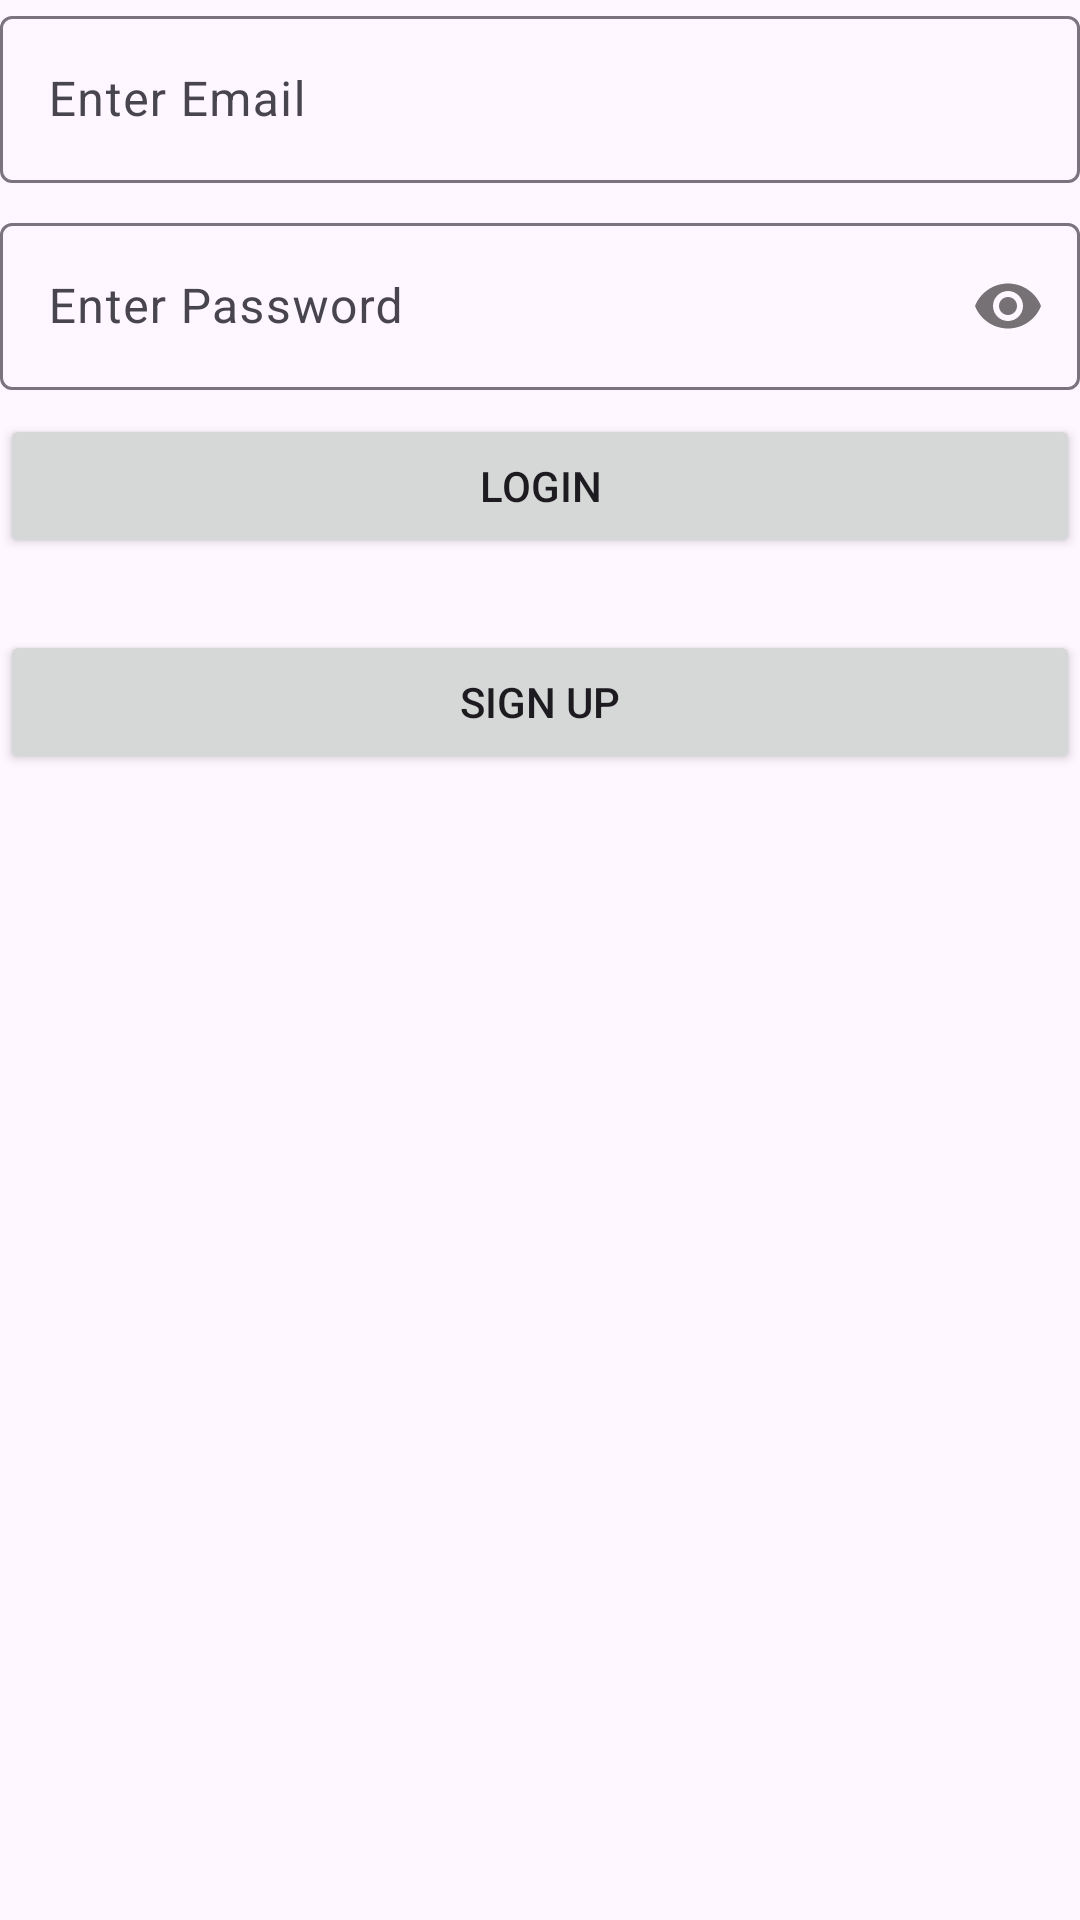

Reconstruct the res/layout file that produces this screen, plus the resources it refers to.
<!-- AndroidManifest.xml: application theme Theme.B1FirebaseAuth -->
<!-- res/layout/activity_login.xml -->
<?xml version="1.0" encoding="utf-8"?>
<LinearLayout xmlns:android="http://schemas.android.com/apk/res/android"
    xmlns:app="http://schemas.android.com/apk/res-auto"
    xmlns:tools="http://schemas.android.com/tools"
    android:id="@+id/main"
    android:layout_width="match_parent"
    android:layout_height="match_parent"
    android:orientation="vertical"
    android:layout_margin="16dp"
    tools:context=".LoginActivity">
    <com.google.android.material.textfield.TextInputLayout
        android:layout_marginBottom="8dp"
        android:layout_width="match_parent"
        android:hint="Enter Email"
        android:layout_height="wrap_content">
        <com.google.android.material.textfield.TextInputEditText
            android:layout_width="match_parent"
            android:layout_height="wrap_content"
            android:id="@+id/etEmail"/>
    </com.google.android.material.textfield.TextInputLayout>
    <com.google.android.material.textfield.TextInputLayout
        android:layout_marginBottom="8dp"
        android:layout_width="match_parent"
        android:hint="Enter Password"
        app:passwordToggleEnabled="true"
        android:layout_height="wrap_content">
        <com.google.android.material.textfield.TextInputEditText
            android:layout_width="match_parent"
            android:layout_height="wrap_content"
            android:inputType="textPassword"
            android:id="@+id/etPassword"/>
    </com.google.android.material.textfield.TextInputLayout>

    <Button

        android:layout_width="match_parent"
        android:layout_height="wrap_content"
        android:text="Login"
        android:id="@+id/btnLogin"/>

    <Button
        android:layout_marginTop="24dp"
        android:layout_width="match_parent"
        android:layout_height="wrap_content"
        android:text="Sign Up"
        android:id="@+id/btnSignUp"/>


</LinearLayout>
<!-- resources referenced by this layout -->
<resources>
  <style name="Theme.B1FirebaseAuth" parent="Base.Theme.B1FirebaseAuth" />
  <style name="Base.Theme.B1FirebaseAuth" parent="Theme.Material3.DayNight.NoActionBar">
          
          
      </style>
</resources>
